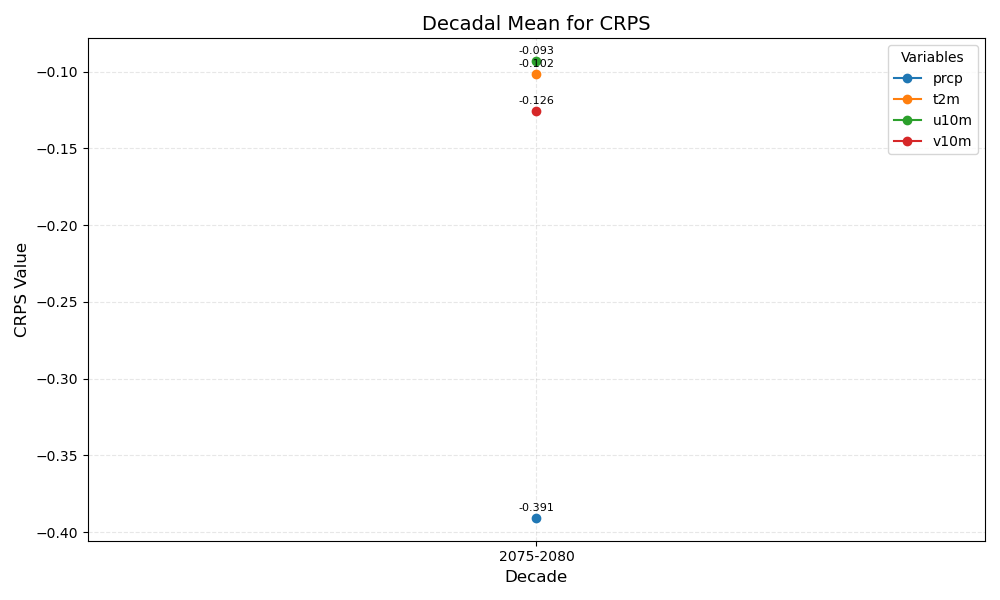

Data behind this chart, as committed beside it:
year_bin	prcp	t2m	u10m	v10m
2075-2080	-0.391	-0.102	-0.093	-0.126
